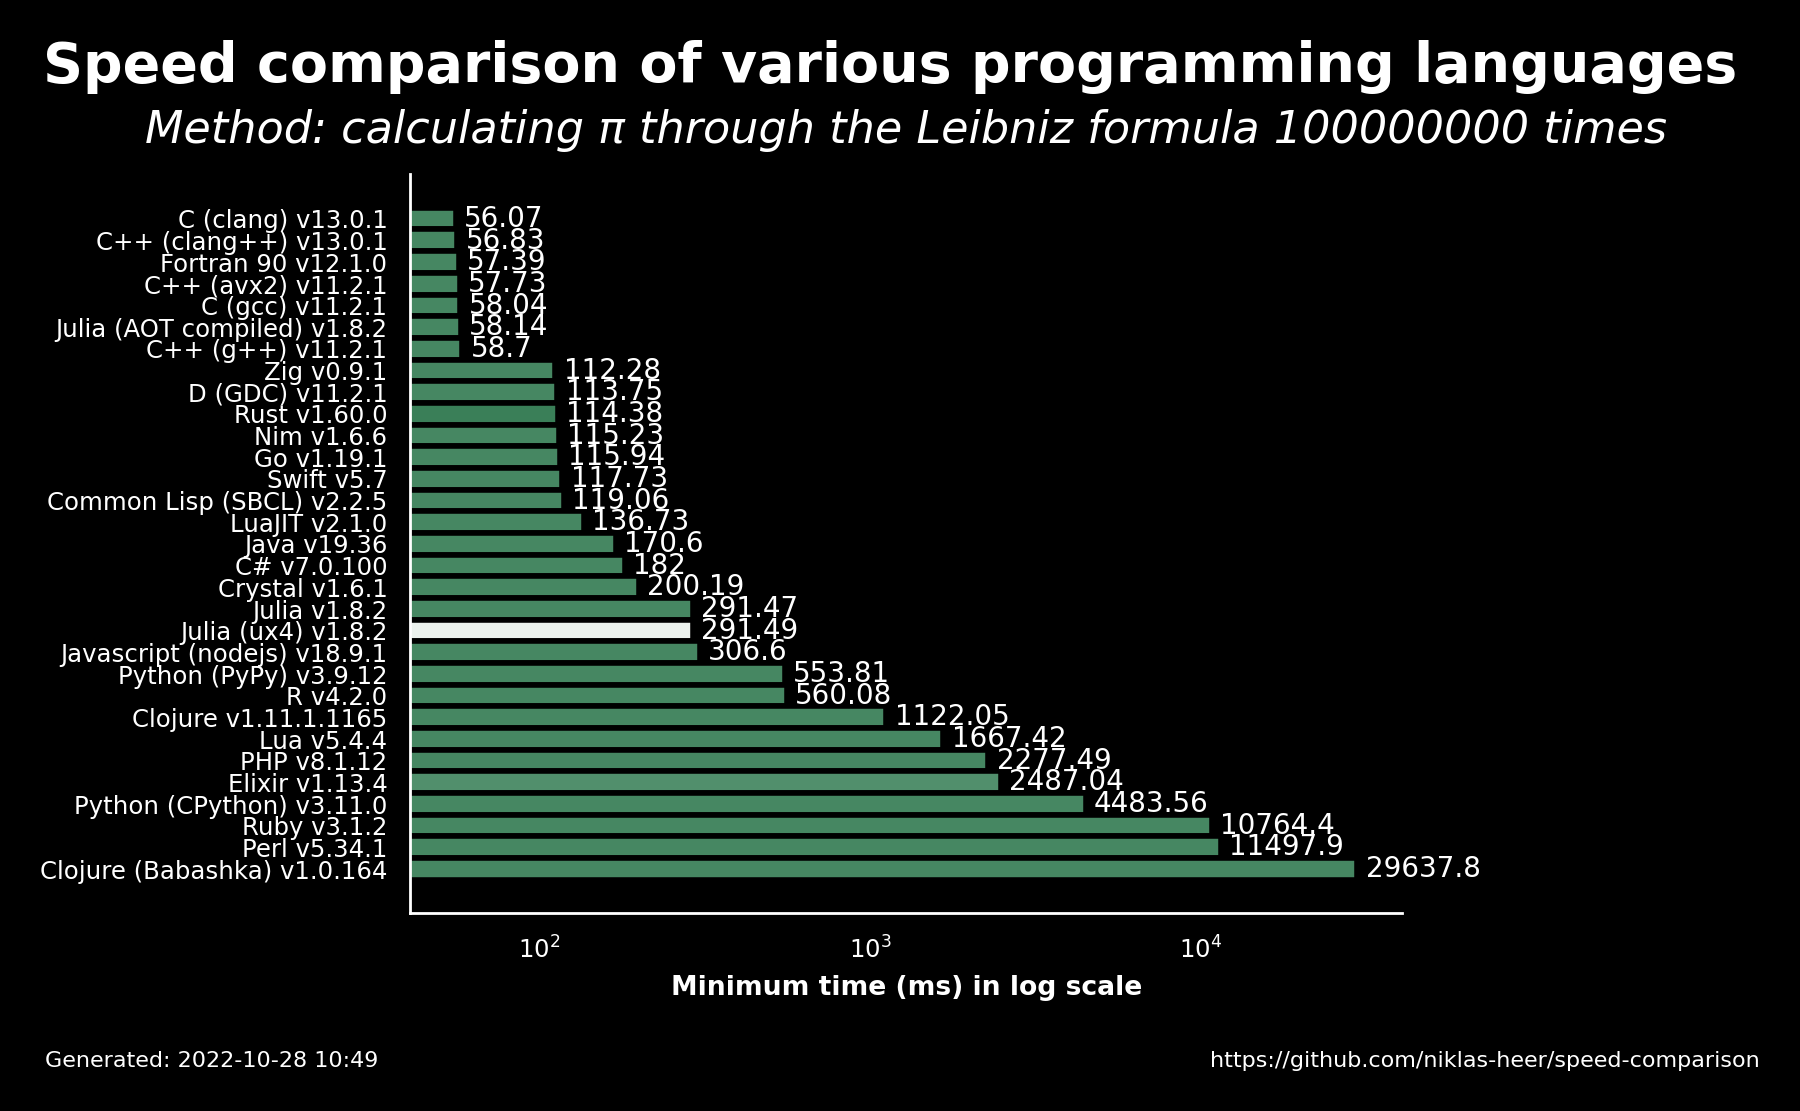

The table this chart was drawn from, first rows:
name, version, median, min, max, accuracy
C (clang), 13.0.1, 56.62, 56.07, 58.66, 8.497
C++ (clang++), 13.0.1, 60.12, 56.83, 60.45, 8.497
Fortran 90, 12.1.0, 57.63, 57.39, 60.1, 8.497
C++ (avx2), 11.2.1, 57.74, 57.73, 60.43, 8.497
C (gcc), 11.2.1, 58.71, 58.04, 60.8, 8.497
Julia (AOT compiled), 1.8.2, 58.16, 58.14, 58.75, 8.497
C++ (g++), 11.2.1, 59.02, 58.7, 60.88, 8.497
Zig, 0.9.1, 112.6, 112.3, 113.2, 8.497
D (GDC), 11.2.1, 114.3, 113.8, 117, 8.497
Rust, 1.60.0, 115.8, 114.4, 115.9, 8.54
Nim, 1.6.6, 115.8, 115.2, 117.8, 8.497
Go, 1.19.1, 117.3, 115.9, 120, 8.497
Swift, 5.7, 119.9, 117.7, 121.7, 8.497
Common Lisp (SBCL), 2.2.5, 119.6, 119.1, 121, 8.497
LuaJIT, 2.1.0, 140.3, 136.7, 141.4, 8.497
Java, 19.36, 171.8, 170.6, 172.6, 8.497
C#, 7.0.100, 182.3, 182.0, 182.5, 8.497
Crystal, 1.6.1, 202.1, 200.2, 202.7, 8.497
Julia, 1.8.2, 291.8, 291.5, 294.6, 8.497
Julia (ux4), 1.8.2, 295, 291.5, 295.9, 7.798
Javascript (nodejs), 18.9.1, 306.8, 306.6, 307.5, 8.497
Python (PyPy), 3.9.12, 556.9, 553.8, 560.1, 8.497
R, 4.2.0, 566.8, 560.1, 567, 8.497
Clojure, 1.11.1.1165, 1456, 1122, 1888, 8.497
Lua, 5.4.4, 1670, 1667, 1674, 8.497
PHP, 8.1.12, 2285, 2277, 2286, 8.497
Elixir, 1.13.4, 2501, 2487, 2507, 8.433
Python (CPython), 3.11.0, 4511, 4484, 4651, 8.497
Ruby, 3.1.2, 10766, 10764, 10774, 8.497
Perl, 5.34.1, 11554, 11498, 11747, 8.497
Clojure (Babashka), 1.0.164, 29692, 29638, 29906, 8.497
